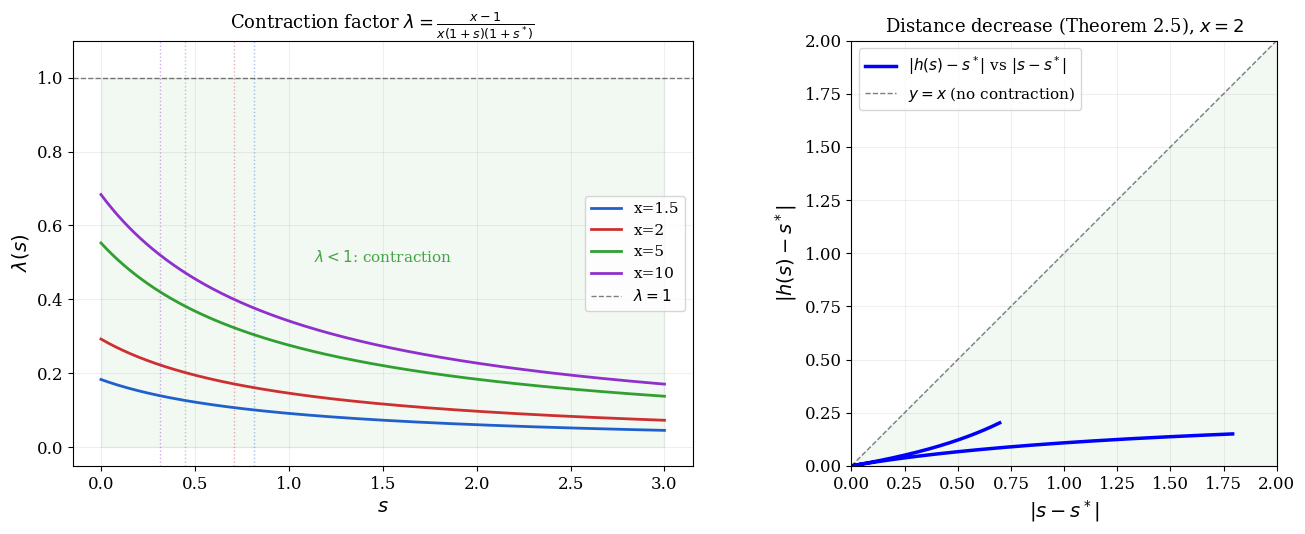

Source code (Python): (Note: this script raises an exception after producing the figure.)
"""
Generate figures for the new theorems: contraction, orbit, oscillation.
"""
import numpy as np
import matplotlib
matplotlib.use('Agg')
import matplotlib.pyplot as plt
from matplotlib.colors import LinearSegmentedColormap

DPI = 300
plt.rcParams['font.family'] = 'serif'
plt.rcParams['font.size'] = 12

# ============================================================
# FIGURE: Contraction Factor λ(s) = (x-1)/[x(1+s)(1+s*)]
# ============================================================
def contraction_factor():
    print("Generating contraction factor plot...")
    fig, (ax1, ax2) = plt.subplots(1, 2, figsize=(14, 5.5))
    
    # LEFT: λ as a function of s for various x
    s = np.linspace(0, 3, 300)
    for x_val, color, label in [(1.5, '#2060cc', 'x=1.5'), 
                                  (2.0, '#cc3030', 'x=2'), 
                                  (5.0, '#30a030', 'x=5'),
                                  (10.0, '#9030cc', 'x=10')]:
        sstar = (1/x_val)**0.5  # p=2
        lam = (x_val - 1) / (x_val * (1 + s) * (1 + sstar))
        ax1.plot(s, lam, color=color, linewidth=2, label=label)
        ax1.axvline(sstar, color=color, linestyle=':', alpha=0.4, linewidth=1)
    
    ax1.axhline(1, color='black', linestyle='--', linewidth=1, alpha=0.5, label=r'$\lambda = 1$')
    ax1.set_xlabel(r'$s$', fontsize=14)
    ax1.set_ylabel(r'$\lambda(s)$', fontsize=14)
    ax1.set_title(r'Contraction factor $\lambda = \frac{x-1}{x(1+s)(1+s^*)}$', fontsize=13)
    ax1.set_ylim(-0.05, 1.1)
    ax1.legend(fontsize=11)
    ax1.grid(True, alpha=0.2)
    ax1.fill_between(s, 0, 1, alpha=0.05, color='green')
    ax1.text(1.5, 0.5, r'$\lambda < 1$: contraction', fontsize=11, 
             ha='center', color='green', alpha=0.7)
    
    # RIGHT: Distance |h(s) - s*| vs |s - s*| for p=2, x=2
    x_val = 2.0
    sstar = (1/x_val)**0.5
    s_range = np.linspace(0.01, 2.5, 500)
    dist_before = np.abs(s_range - sstar)
    h_s = 1 - (x_val - 1) / (x_val * (1 + s_range))
    dist_after = np.abs(h_s - sstar)
    
    ax2.plot(dist_before, dist_after, 'b-', linewidth=2.5, label=r'$|h(s)-s^*|$ vs $|s-s^*|$')
    max_d = 2.0
    ax2.plot([0, max_d], [0, max_d], 'k--', linewidth=1, alpha=0.5, label=r'$y = x$ (no contraction)')
    ax2.set_xlabel(r'$|s - s^*|$', fontsize=14)
    ax2.set_ylabel(r'$|h(s) - s^*|$', fontsize=14)
    ax2.set_title(r'Distance decrease (Theorem 2.5), $x=2$', fontsize=13)
    ax2.set_xlim(0, max_d)
    ax2.set_ylim(0, max_d)
    ax2.set_aspect('equal')
    ax2.legend(fontsize=11)
    ax2.grid(True, alpha=0.2)
    ax2.fill_between([0, max_d], [0, max_d], [0, 0], alpha=0.05, color='green')
    
    plt.tight_layout()
    plt.savefig('/Users/ivanbesevic/Documents/poussiere/latex/fig_contraction.pdf', 
                dpi=DPI, bbox_inches='tight')
    plt.close()
    print("  -> fig_contraction.pdf")


# ============================================================
# FIGURE: Orbit in (0,1) + oscillation signature
# ============================================================
def orbit_and_oscillation():
    print("Generating orbit + oscillation plot...")
    fig, (ax1, ax2) = plt.subplots(1, 2, figsize=(14, 5.5))
    
    # LEFT: Orbit staying in (0,1) for p=2, various x
    for x_val, color, label in [(2, '#2060cc', 'x=2'), 
                                  (5, '#cc3030', 'x=5'), 
                                  (10, '#30a030', 'x=10')]:
        s = 0.9  # start near 1
        orbit = [s]
        for _ in range(15):
            s = 1 - (x_val - 1) / (x_val * (1 + s))
            orbit.append(s)
        ax1.plot(range(len(orbit)), orbit, 'o-', color=color, linewidth=1.5, 
                markersize=4, label=label)
        sstar = (1/x_val)**0.5
        ax1.axhline(sstar, color=color, linestyle=':', alpha=0.4)
    
    ax1.axhline(0, color='gray', linewidth=1)
    ax1.axhline(1, color='gray', linewidth=1)
    ax1.fill_between(range(16), 0, 1, alpha=0.05, color='blue')
    ax1.set_xlabel('Iteration $n$', fontsize=13)
    ax1.set_ylabel(r'$h^n(s_0)$', fontsize=13)
    ax1.set_title(r'Orbit invariance (Theorem 2.6): $h^n(s_0) \in (0,1)$', fontsize=13)
    ax1.legend(fontsize=11)
    ax1.grid(True, alpha=0.2)
    ax1.set_ylim(-0.05, 1.05)
    
    # RIGHT: Oscillation signature for p=3
    X_val = 2.0
    root = X_val**(1/3)
    s = 2.5  # start above
    errors = []
    iterates = []
    for _ in range(12):
        iterates.append(s)
        errors.append(s - root)
        denom = 3*s**3 + 2*X_val
        s = s * (s**3 + 4*X_val) / denom
    iterates.append(s)
    errors.append(s - root)
    
    n_range = range(len(errors))
    colors_bar = ['#cc3030' if e > 0 else '#2060cc' for e in errors]
    
    ax2.bar(n_range, errors, color=colors_bar, alpha=0.7, width=0.6)
    ax2.axhline(0, color='black', linewidth=0.8)
    ax2.set_xlabel('Iteration $n$', fontsize=13)
    ax2.set_ylabel(r'$s_n - \sqrt[3]{2}$', fontsize=13)
    ax2.set_title(r'Oscillation signature (Theorem 2.7): alternating error', fontsize=13)
    ax2.grid(True, alpha=0.2)
    
    # Annotate ratio
    if len(errors) >= 3 and abs(errors[0]) > 0:
        ratio = errors[1] / errors[0]
        ax2.annotate(f'$\\lambda_3 \\approx {ratio:.3f}$', 
                    xy=(1, errors[1]), xytext=(3, errors[0]*0.5),
                    fontsize=12, color='navy',
                    arrowprops=dict(arrowstyle='->', color='navy', lw=1.5))
    
    plt.tight_layout()
    plt.savefig('/Users/ivanbesevic/Documents/poussiere/latex/fig_orbit_oscillation.pdf', 
                dpi=DPI, bbox_inches='tight')
    plt.close()
    print("  -> fig_orbit_oscillation.pdf")


# ============================================================
# FIGURE: Pell-Pandrosion multiplicative error growth
# ============================================================
def pell_multiplicative():
    print("Generating Pell-Pandrosion multiplicative error...")
    fig, (ax1, ax2) = plt.subplots(1, 2, figsize=(14, 5.5))
    
    X = 2
    A, B = 1, 1
    
    M_vals = []
    Phi_vals = []
    A_vals = [A]
    B_vals = [B]
    
    for i in range(5):
        M = A**3 - X * B**3
        M_vals.append(M)
        Phi = A**9 - 14*X*A**6*B**3 - 20*X**2*A**3*B**6 + 8*X**3*B**9
        Phi_vals.append(Phi)
        A_new = A**4 + 4*X*A*B**3
        B_new = 3*A**3*B + 2*X*B**4
        A, B = A_new, B_new
        A_vals.append(A)
        B_vals.append(B)
    M_vals.append(A**3 - X * B**3)
    
    # LEFT: |M_n| on log scale
    abs_M = [abs(m) if m != 0 else 1 for m in M_vals]
    import math
    log_M = [math.log10(m) if m > 0 else 0 for m in abs_M]
    
    ax1.bar(range(len(log_M)), log_M, color='#2060cc', alpha=0.8, width=0.6)
    ax1.set_xlabel('Iteration $n$', fontsize=13)
    ax1.set_ylabel(r'$\log_{10}|M_n|$', fontsize=13)
    ax1.set_title(r'$|M_n| = |A_n^3 - 2B_n^3|$: multiplicative growth', fontsize=13)
    ax1.grid(True, alpha=0.2)
    
    # Annotate ratios
    for i in range(min(3, len(M_vals)-1)):
        if M_vals[i] != 0:
            ratio_digits = len(str(abs(M_vals[i+1]))) / max(len(str(abs(M_vals[i]))), 1)
            ax1.annotate(f'×{ratio_digits:.0f} digits', 
                        xy=(i+0.5, (log_M[i]+log_M[i+1])/2),
                        fontsize=9, color='navy', ha='center')
    
    # RIGHT: |Φ_n| showing the polynomial factor
    log_Phi = [math.log10(abs(p)) if p != 0 else 0 for p in Phi_vals]
    ax2.bar(range(len(log_Phi)), log_Phi, color='#cc5030', alpha=0.8, width=0.6)
    ax2.set_xlabel('Iteration $n$', fontsize=13)
    ax2.set_ylabel(r'$\log_{10}|\Phi_n|$', fontsize=13)
    ax2.set_title(r'Polynomial factor $|\Phi_n|$ (degree 9)', fontsize=13)
    ax2.grid(True, alpha=0.2)
    
    plt.tight_layout()
    plt.savefig('/Users/ivanbesevic/Documents/poussiere/latex/fig_pell_identity.pdf', 
                dpi=DPI, bbox_inches='tight')
    plt.close()
    print("  -> fig_pell_identity.pdf")


if __name__ == '__main__':
    print("=" * 60)
    print("New Theorem Figures Generator")
    print("=" * 60)
    contraction_factor()
    orbit_and_oscillation()
    pell_multiplicative()
    print("=" * 60)
    print("All 3 new figures generated!")
    print("=" * 60)
